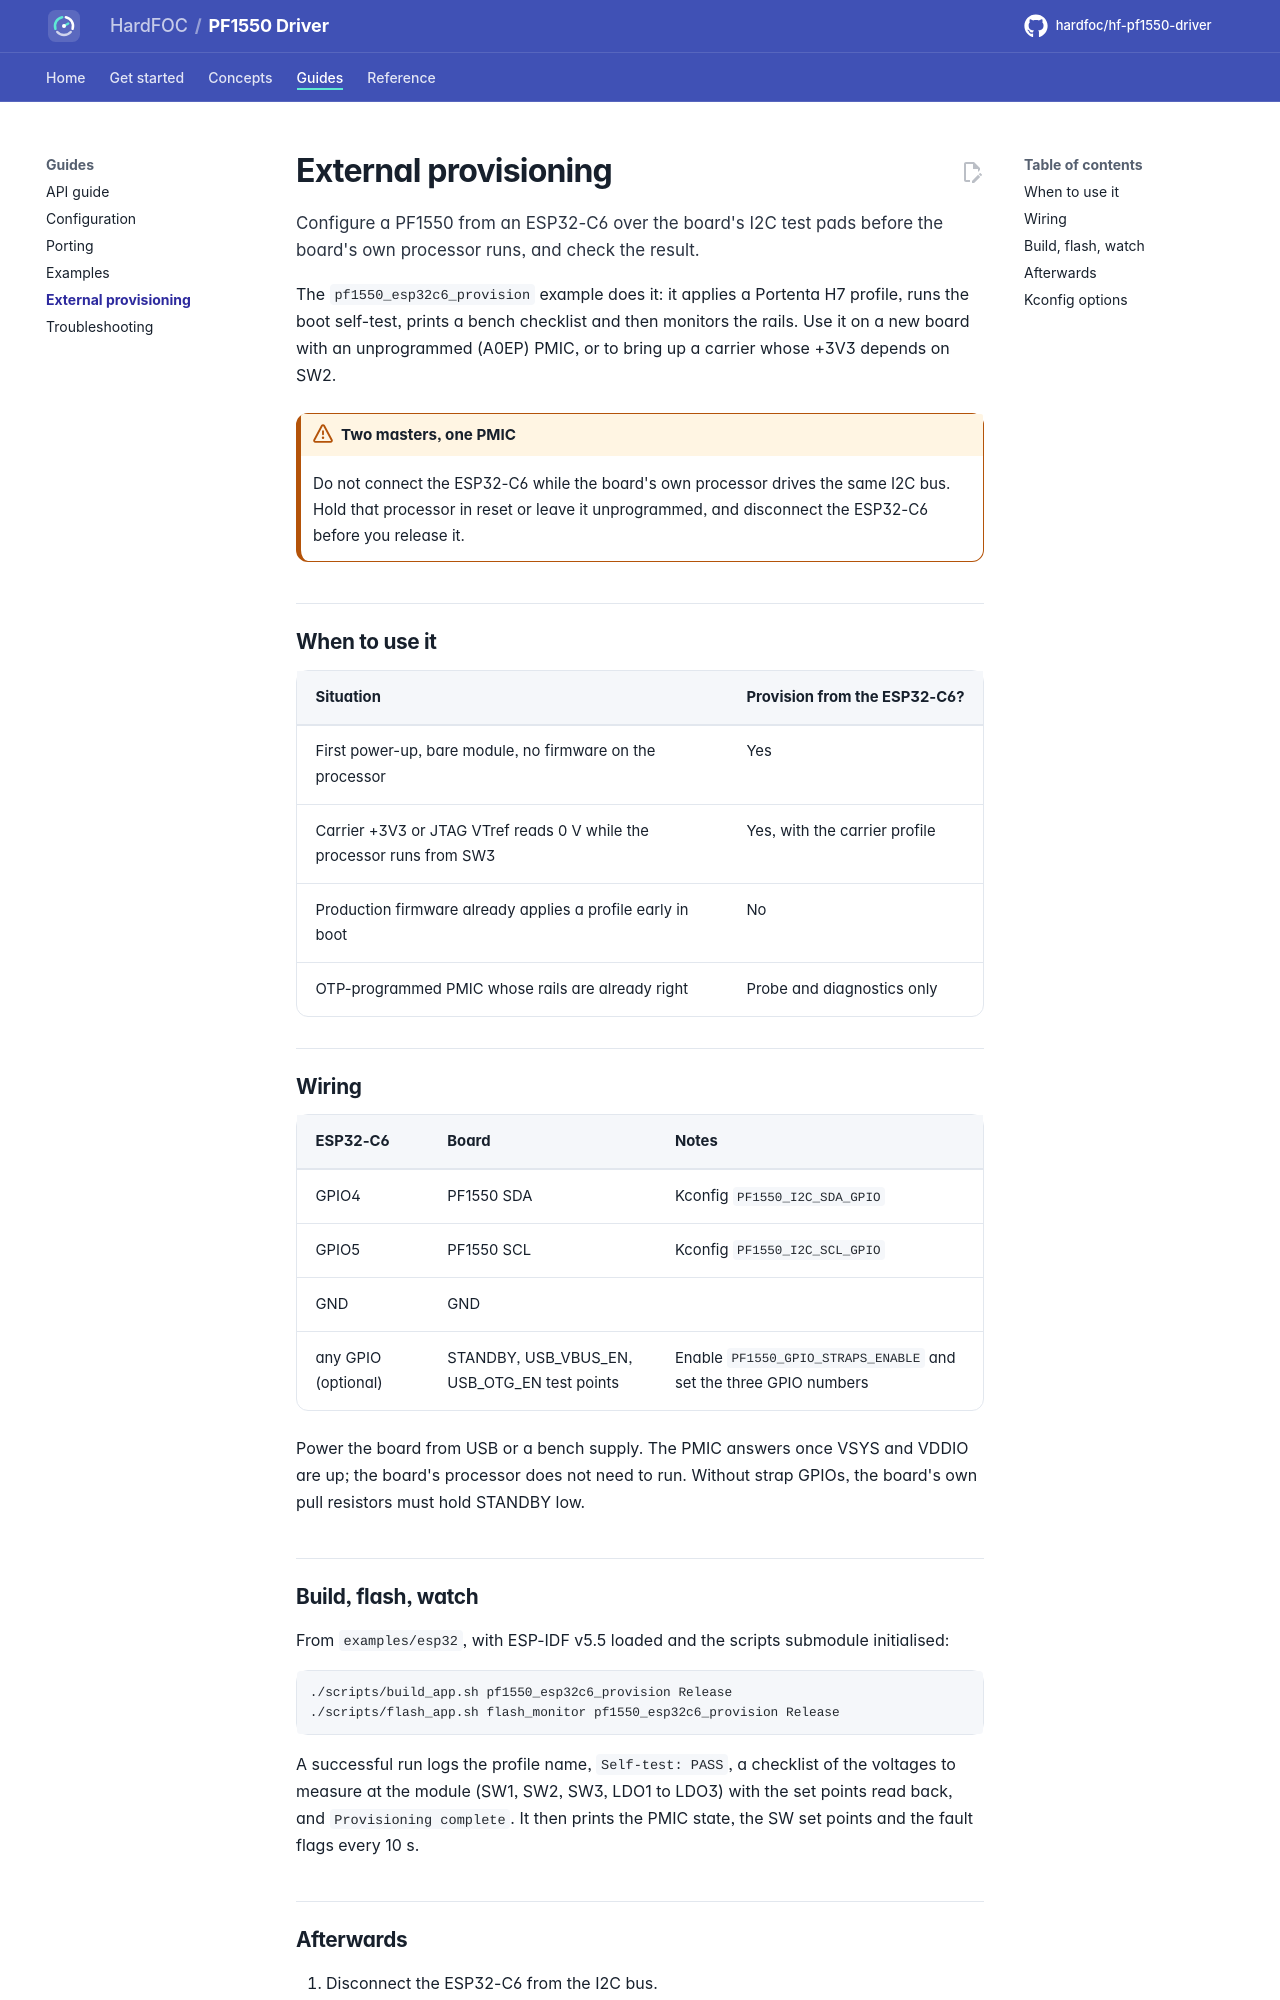

repository: hardfoc/hf-pf1550-driver · page: dev/provisioning/index.html · generator: mkdocs

# External provisioning

Configure a PF1550 from an ESP32-C6 over the board's I2C test pads before the board's own processor runs, and
check the result.

The `pf1550_esp32c6_provision` example does it: it applies a Portenta H7 profile, runs the boot self-test, prints a
bench checklist and then monitors the rails. Use it on a new board with an unprogrammed (A0EP) PMIC, or to bring
up a carrier whose +3V3 depends on SW2.

!!! warning "Two masters, one PMIC"
    Do not connect the ESP32-C6 while the board's own processor drives the same I2C bus. Hold that processor in
    reset or leave it unprogrammed, and disconnect the ESP32-C6 before you release it.

## When to use it

| Situation | Provision from the ESP32-C6? |
| --- | --- |
| First power-up, bare module, no firmware on the processor | Yes |
| Carrier +3V3 or JTAG VTref reads 0 V while the processor runs from SW3 | Yes, with the carrier profile |
| Production firmware already applies a profile early in boot | No |
| OTP-programmed PMIC whose rails are already right | Probe and diagnostics only |

## Wiring

| ESP32-C6 | Board | Notes |
| --- | --- | --- |
| GPIO4 | PF1550 SDA | Kconfig `PF1550_I2C_SDA_GPIO` |
| GPIO5 | PF1550 SCL | Kconfig `PF1550_I2C_SCL_GPIO` |
| GND | GND | |
| any GPIO (optional) | STANDBY, USB_VBUS_EN, USB_OTG_EN test points | Enable `PF1550_GPIO_STRAPS_ENABLE` and set the three GPIO numbers |

Power the board from USB or a bench supply. The PMIC answers once VSYS and VDDIO are up; the board's processor
does not need to run. Without strap GPIOs, the board's own pull resistors must hold STANDBY low.
